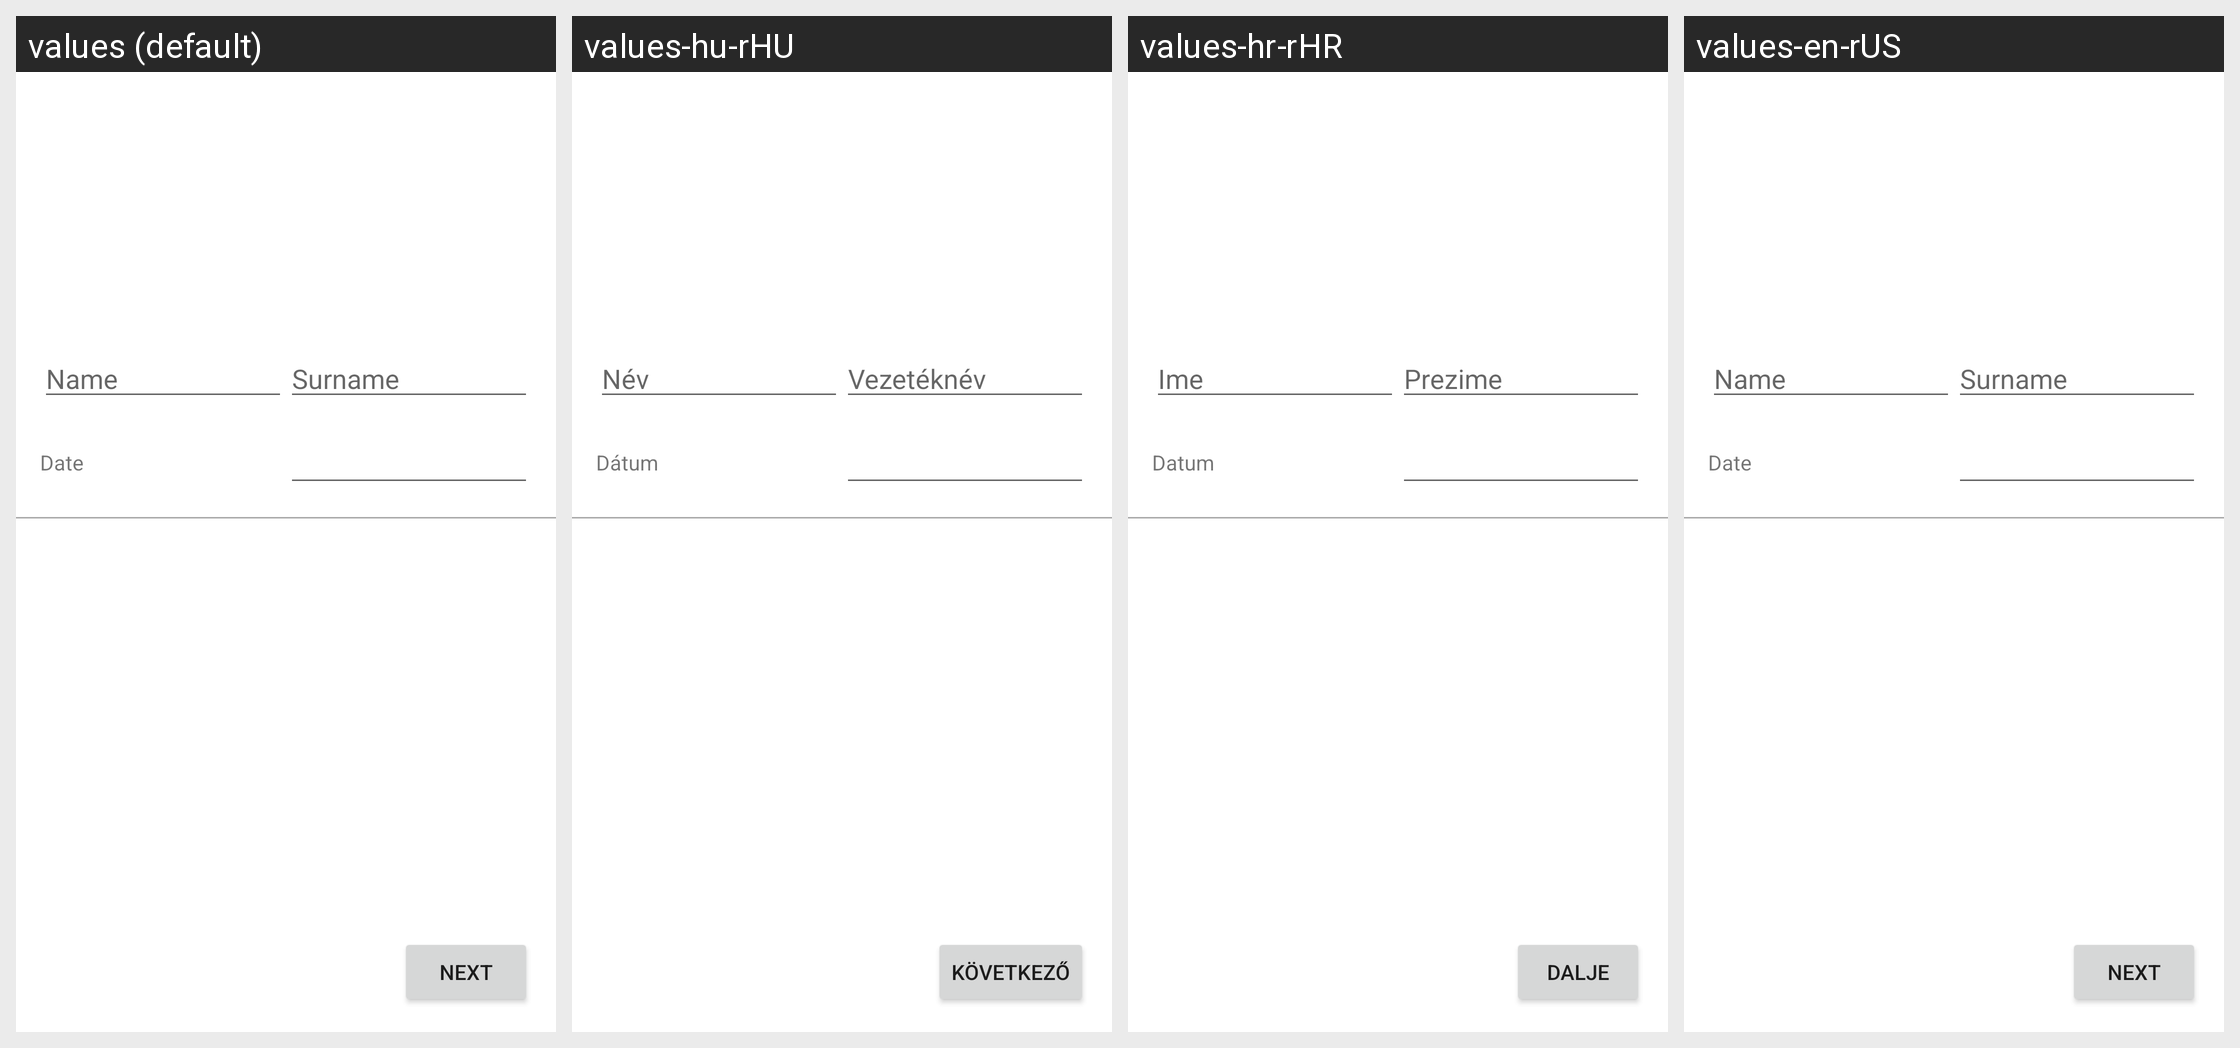

The Android screen below is rendered under several locales of the same app. Produce the string resources it draws, with the default and per-locale values.
Android screen res/layout/fragment_personal_info.xml rendered under 4 locales, left to right: values (default), values-hu-rHU, values-hr-rHR, values-en-rUS. Device: Nexus 5 (rendered at 1080×1920; each locale shown at half size, 540×960, under a caption strip naming it); theme Theme.Pma2.
Strings drawn on this screen, with the default value and each locale's value (text and hints the layout hard-codes appear in the picture but are not listed):

name_input_hint
  values: Name
  values-hu-rHU: Név
  values-hr-rHR: Ime
  values-en-rUS: Name

surname_input_hint
  values: Surname
  values-hu-rHU: Vezetéknév
  values-hr-rHR: Prezime
  values-en-rUS: Surname

date_text_view
  values: Date
  values-hu-rHU: Dátum
  values-hr-rHR: Datum
  values-en-rUS: Date

next_buttom_text
  values: Next
  values-hu-rHU: Következő
  values-hr-rHR: Dalje
  values-en-rUS: Next
